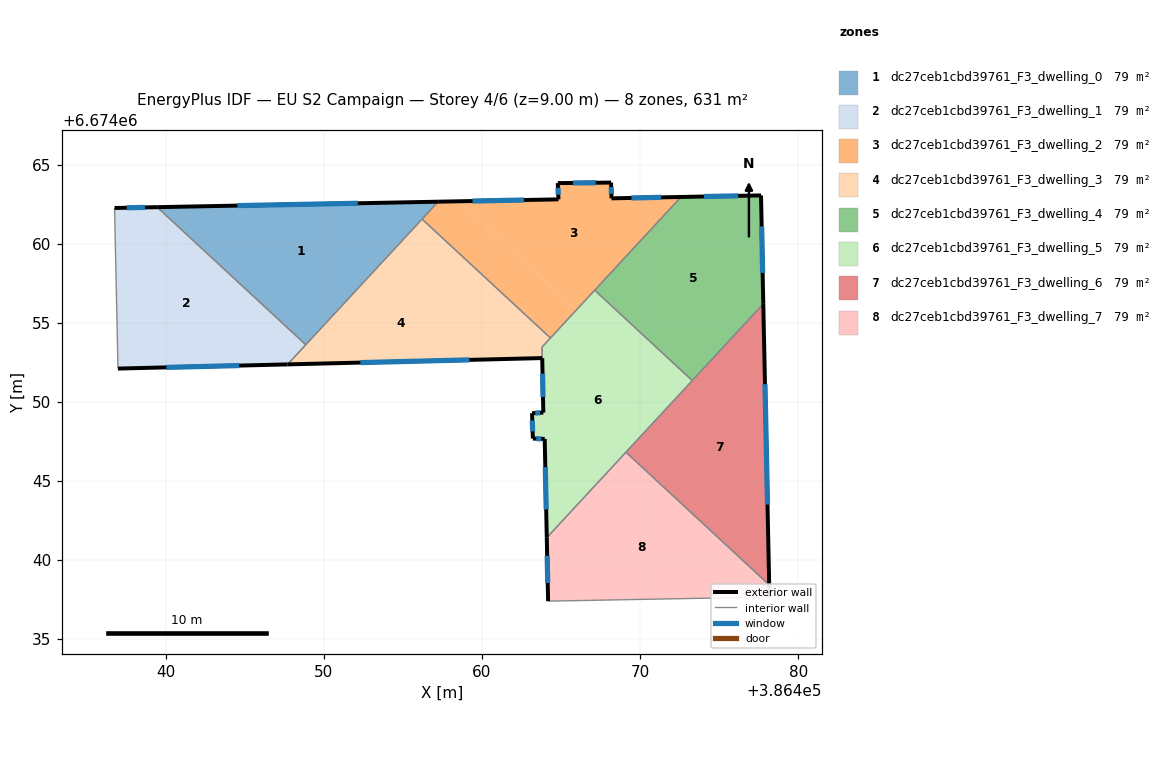
=== STOREY PLAN SPEC (per zone: floor XY polygon, exterior-wall plan segments, windows/doors) ===
zone 1: dc27ceb1cbd39761_F3_dwelling_0  (78.9 m²)
  floor: (386457.23, 6674062.65) (386448.86, 6674053.61) (386439.47, 6674062.30)
  exterior wall: (386457.23, 6674062.65) – (386439.47, 6674062.30)  [17.8 m]
    window: (386452.16, 6674062.55) – (386444.54, 6674062.40)  [9.8 m²]
  interior walls: 3
zone 2: dc27ceb1cbd39761_F3_dwelling_1  (78.9 m²)
  floor: (386448.86, 6674053.61) (386447.71, 6674052.37) (386436.99, 6674052.10) (386436.77, 6674062.25) (386439.47, 6674062.30)
  exterior wall: (386439.47, 6674062.30) – (386436.77, 6674062.25)  [2.7 m]
    window: (386438.70, 6674062.29) – (386437.54, 6674062.27)  [1.5 m²]
  exterior wall: (386436.99, 6674052.10) – (386447.71, 6674052.37)  [10.7 m]
    window: (386440.05, 6674052.18) – (386444.65, 6674052.29)  [5.9 m²]
  interior walls: 3
zone 3: dc27ceb1cbd39761_F3_dwelling_2  (78.9 m²)
  floor: (386472.58, 6674062.95) (386465.97, 6674055.81) (386458.55, 6674062.68) (386464.84, 6674062.80) (386464.79, 6674063.83) (386468.16, 6674063.86) (386468.19, 6674062.86)
  floor: (386465.97, 6674055.81) (386464.33, 6674054.03) (386456.21, 6674061.55) (386457.23, 6674062.65) (386458.55, 6674062.68)
  exterior wall: (386472.58, 6674062.95) – (386468.19, 6674062.86)  [4.4 m]
    window: (386471.33, 6674062.92) – (386469.44, 6674062.89)  [2.4 m²]
  exterior wall: (386464.84, 6674062.80) – (386457.23, 6674062.65)  [7.6 m]
    window: (386462.66, 6674062.76) – (386459.41, 6674062.69)  [4.2 m²]
  exterior wall: (386464.79, 6674063.83) – (386464.84, 6674062.80)  [1.0 m]
    window: (386464.80, 6674063.53) – (386464.82, 6674063.09)  [0.6 m²]
  exterior wall: (386468.16, 6674063.86) – (386464.79, 6674063.83)  [3.4 m]
    window: (386467.20, 6674063.85) – (386465.76, 6674063.83)  [1.9 m²]
  exterior wall: (386468.19, 6674062.86) – (386468.16, 6674063.86)  [1.0 m]
    window: (386468.18, 6674063.15) – (386468.17, 6674063.57)  [0.5 m²]
  interior walls: 4
zone 4: dc27ceb1cbd39761_F3_dwelling_3  (79.1 m²)
  floor: (386464.33, 6674054.03) (386463.79, 6674053.46) (386463.81, 6674052.76) (386462.22, 6674052.72) (386454.59, 6674059.79) (386456.21, 6674061.55)
  floor: (386462.22, 6674052.72) (386447.71, 6674052.37) (386454.59, 6674059.79)
  exterior wall: (386447.71, 6674052.37) – (386463.81, 6674052.76)  [16.1 m]
    window: (386452.31, 6674052.48) – (386459.21, 6674052.65)  [8.9 m²]
  interior walls: 5
zone 5: dc27ceb1cbd39761_F3_dwelling_4  (78.9 m²)
  floor: (386477.64, 6674063.05) (386477.78, 6674056.19) (386473.29, 6674051.34) (386467.12, 6674057.05) (386472.58, 6674062.95)
  exterior wall: (386477.64, 6674063.05) – (386472.58, 6674062.95)  [5.1 m]
    window: (386476.20, 6674063.02) – (386474.03, 6674062.98)  [2.8 m²]
  exterior wall: (386477.78, 6674056.19) – (386477.64, 6674063.05)  [6.9 m]
    window: (386477.74, 6674058.15) – (386477.68, 6674061.09)  [3.8 m²]
  interior walls: 3
zone 6: dc27ceb1cbd39761_F3_dwelling_5  (78.7 m²)
  floor: (386473.29, 6674051.34) (386464.10, 6674041.41) (386463.97, 6674047.65) (386463.22, 6674047.67) (386463.17, 6674049.28) (386463.88, 6674049.32) (386463.81, 6674052.76) (386463.80, 6674053.46) (386467.12, 6674057.05)
  exterior wall: (386463.81, 6674052.76) – (386463.88, 6674049.32)  [3.4 m]
    window: (386463.83, 6674051.78) – (386463.86, 6674050.30)  [1.9 m²]
  exterior wall: (386463.97, 6674047.65) – (386464.10, 6674041.41)  [6.2 m]
    window: (386464.00, 6674045.87) – (386464.06, 6674043.19)  [3.4 m²]
  exterior wall: (386463.22, 6674047.67) – (386463.97, 6674047.65)  [0.7 m]
    window: (386463.43, 6674047.67) – (386463.75, 6674047.66)  [0.4 m²]
  exterior wall: (386463.17, 6674049.28) – (386463.22, 6674047.67)  [1.6 m]
    window: (386463.18, 6674048.82) – (386463.20, 6674048.13)  [0.9 m²]
  exterior wall: (386463.88, 6674049.32) – (386463.17, 6674049.28)  [0.7 m]
    window: (386463.68, 6674049.31) – (386463.37, 6674049.29)  [0.4 m²]
  interior walls: 6
zone 7: dc27ceb1cbd39761_F3_dwelling_6  (78.9 m²)
  floor: (386477.78, 6674056.19) (386478.16, 6674038.43) (386469.10, 6674046.81)
  exterior wall: (386478.16, 6674038.43) – (386477.78, 6674056.19)  [17.8 m]
    window: (386478.05, 6674043.50) – (386477.89, 6674051.12)  [9.8 m²]
  interior walls: 3
zone 8: dc27ceb1cbd39761_F3_dwelling_7  (78.9 m²)
  floor: (386478.16, 6674038.43) (386478.17, 6674037.66) (386464.18, 6674037.40) (386464.10, 6674041.41) (386469.10, 6674046.81)
  exterior wall: (386478.17, 6674037.66) – (386478.16, 6674038.43)  [0.8 m]
    window: (386478.17, 6674037.88) – (386478.16, 6674038.21)  [0.4 m²]
  exterior wall: (386464.10, 6674041.41) – (386464.18, 6674037.40)  [4.0 m]
    window: (386464.12, 6674040.26) – (386464.16, 6674038.54)  [2.2 m²]
  interior walls: 3

=== DERIVED (storey summary) ===
Building: EU S2 Campaign
Storey: 4 of 6  (floor level z = 9.00 m)
Storey gross floor area: 631.1 m²
Zones on this storey: 8
  - dc27ceb1cbd39761_F3_dwelling_0: floor 78.9 m²; exterior wall 17.8 m (53.3 m²); 1 window(s) 9.8 m²; WWR 18.4%
  - dc27ceb1cbd39761_F3_dwelling_1: floor 78.9 m²; exterior wall 13.4 m (40.3 m²); 2 window(s) 7.4 m²; WWR 18.4%
  - dc27ceb1cbd39761_F3_dwelling_2: floor 78.9 m²; exterior wall 17.4 m (52.2 m²); 5 window(s) 9.6 m²; WWR 18.4%
  - dc27ceb1cbd39761_F3_dwelling_3: floor 79.1 m²; exterior wall 16.1 m (48.3 m²); 1 window(s) 8.9 m²; WWR 18.4%
  - dc27ceb1cbd39761_F3_dwelling_4: floor 78.9 m²; exterior wall 11.9 m (35.7 m²); 2 window(s) 6.6 m²; WWR 18.4%
  - dc27ceb1cbd39761_F3_dwelling_5: floor 78.7 m²; exterior wall 12.8 m (38.3 m²); 5 window(s) 7.0 m²; WWR 18.4%
  - dc27ceb1cbd39761_F3_dwelling_6: floor 78.9 m²; exterior wall 17.8 m (53.3 m²); 1 window(s) 9.8 m²; WWR 18.4%
  - dc27ceb1cbd39761_F3_dwelling_7: floor 78.9 m²; exterior wall 4.8 m (14.3 m²); 2 window(s) 2.6 m²; WWR 18.4%
Zone adjacency (shared interzone walls):
  - dc27ceb1cbd39761_F3_dwelling_0 ↔ dc27ceb1cbd39761_F3_dwelling_1
  - dc27ceb1cbd39761_F3_dwelling_0 ↔ dc27ceb1cbd39761_F3_dwelling_2
  - dc27ceb1cbd39761_F3_dwelling_0 ↔ dc27ceb1cbd39761_F3_dwelling_3
  - dc27ceb1cbd39761_F3_dwelling_1 ↔ dc27ceb1cbd39761_F3_dwelling_3
  - dc27ceb1cbd39761_F3_dwelling_2 ↔ dc27ceb1cbd39761_F3_dwelling_3
  - dc27ceb1cbd39761_F3_dwelling_2 ↔ dc27ceb1cbd39761_F3_dwelling_4
  - dc27ceb1cbd39761_F3_dwelling_2 ↔ dc27ceb1cbd39761_F3_dwelling_5
  - dc27ceb1cbd39761_F3_dwelling_3 ↔ dc27ceb1cbd39761_F3_dwelling_5
  - dc27ceb1cbd39761_F3_dwelling_4 ↔ dc27ceb1cbd39761_F3_dwelling_5
  - dc27ceb1cbd39761_F3_dwelling_4 ↔ dc27ceb1cbd39761_F3_dwelling_6
  - dc27ceb1cbd39761_F3_dwelling_5 ↔ dc27ceb1cbd39761_F3_dwelling_6
  - dc27ceb1cbd39761_F3_dwelling_5 ↔ dc27ceb1cbd39761_F3_dwelling_7
  - dc27ceb1cbd39761_F3_dwelling_6 ↔ dc27ceb1cbd39761_F3_dwelling_7